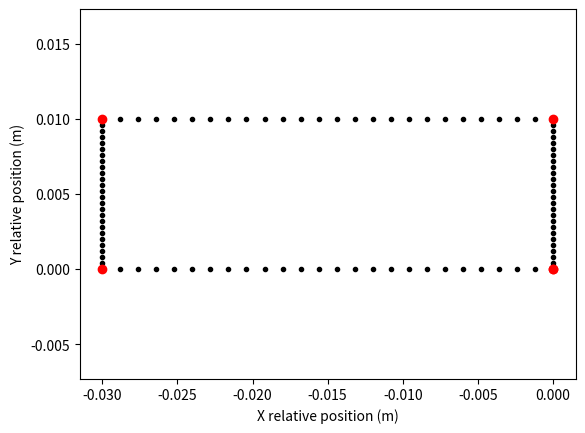
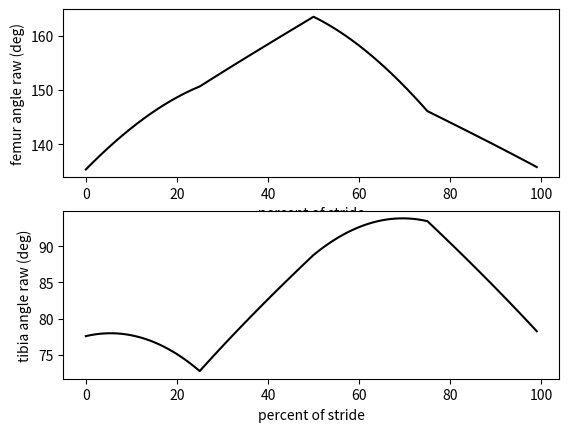
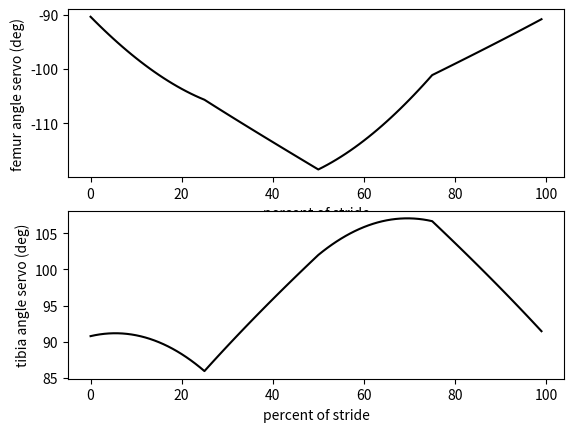

Python code for these plots, in order:
from numpy import *
from matplotlib.pyplot import *


class Leg3d:
    def __init__(self,lf=.044,lt=.071,tht_offset = (76.8)*pi/180.0,thf_offset =(135)*pi/180.0,zerox=.0254*.257,zeroz=-.0254*3.582,side=1,servozero_f=90,servozero_t=90,servozero_h=90):
        self.servozero_f = servozero_f*pi/180#degrees to rads. servos meant to rest at mid position.
        self.servozero_t = servozero_t*pi/180
        self.servozero_h = servozero_h*pi/180
        self.lf,self.lt,self.tht_offset,self.thf_offset,self.zerox,self.zeroz,self.side=lf,lt,tht_offset,thf_offset,zerox,zeroz,side
        self.thf_raw = pi/4
        self.tht_raw = 76.8*pi/180.
        self.thf = self.thf_raw+self.thf_offset
        self.tht = self.tht_raw+self.thf_offset
        self.thh_raw = 0
        self.thh = self.servozero_h
    
    def servoAngles(self,xrel,yrel,zrel):
        self.rawAngles(xrel,yrel,zrel)
        #for right femur, 90 degrees represents thetaf of 135, zero represents thetaf of 180
        #therefore, effective offsets can be calculated as
        off_femur = -(self.servozero_f+self.thf_offset)
        off_tibia = self.servozero_t-self.tht_offset
        self.thf = -(self.thf_raw + off_femur)-pi
        self.tht = self.tht_raw + off_tibia
        self.thh = self.thh_raw + self.servozero_h
        if self.side==2:
            self.thf = pi-self.thf
            self.tht = pi-self.tht
            self.thh = pi-self.thh
            

        
         
        return self.thf*180/pi,self.tht*180/pi,self.thh*180/pi
    def rawAngles(self,xrel,yrel,zrel):
        x = xrel+self.zerox
        z = zrel+self.zeroz

        zp = z/(cos(arctan2(yrel,z)))
        self.thh = arctan2(yrel,z)


        d = sqrt(zp**2+x**2)
        thleg = arctan2(zp,x)
        thlt = arccos((d**2+self.lf**2-self.lt**2)/(2*d*self.lf))
        self.thf_raw = thleg+thlt
        thd = arccos((self.lt**2+self.lf**2-d**2)/(2*self.lt*self.lf))
        self.tht_raw = pi-thd
        return self.thf_raw,self.tht_raw,self.thh_raw


def main():
    leg = Leg3d()

    dp = 1.0
    p = arange(0,100,1)

    L_s = .03
    H_s = .01

    P = array([0,25,50,75,100])
    dx = array([0,-L_s,-L_s,0,0])
    dy= array([0,0,H_s,H_s,0])
    dz = array([0,0,0,0,0])

    dxp = interp(p,P,dx)
    dyp = interp(p,P,dy)
    dzp = interp(p,P,dz)

    thf_raw = zeros(len(p))
    tht_raw = zeros(len(p))
    thh_raw = zeros(len(p))
    thf_servo = zeros(len(p))
    tht_servo = zeros(len(p))
    thh_servo = zeros(len(p))

    for k in range(0,len(p)):
        thf_raw[k],tht_raw[k],thh_raw[k] = leg.rawAngles(dxp[k],dzp[k],dyp[k])
        thf_servo[k],tht_servo[k],thh_servo[k] = leg.servoAngles(dxp[k],dzp[k],dyp[k])

    figure()
    plot(dxp,dyp,'k.')
    plot(dx,dy,'ro')
    xlabel('X relative position (m)')
    ylabel('Y relative position (m)')
    axis('equal')

    figure()
    subplot(2,1,1)
    plot(p,thf_raw*180/pi,'k')
    xlabel('percent of stride')
    ylabel('femur angle raw (deg)')
    subplot(2,1,2)
    plot(p,tht_raw*180/pi,'k')
    xlabel('percent of stride')
    ylabel('tibia angle raw (deg)')

    figure()
    subplot(2,1,1)
    plot(p,thf_servo,'k')
    xlabel('percent of stride')
    ylabel('femur angle servo (deg)')
    subplot(2,1,2)
    plot(p,tht_servo,'k')
    xlabel('percent of stride')
    ylabel('tibia angle servo (deg)')

    show()

if __name__ == '__main__':
    main()

